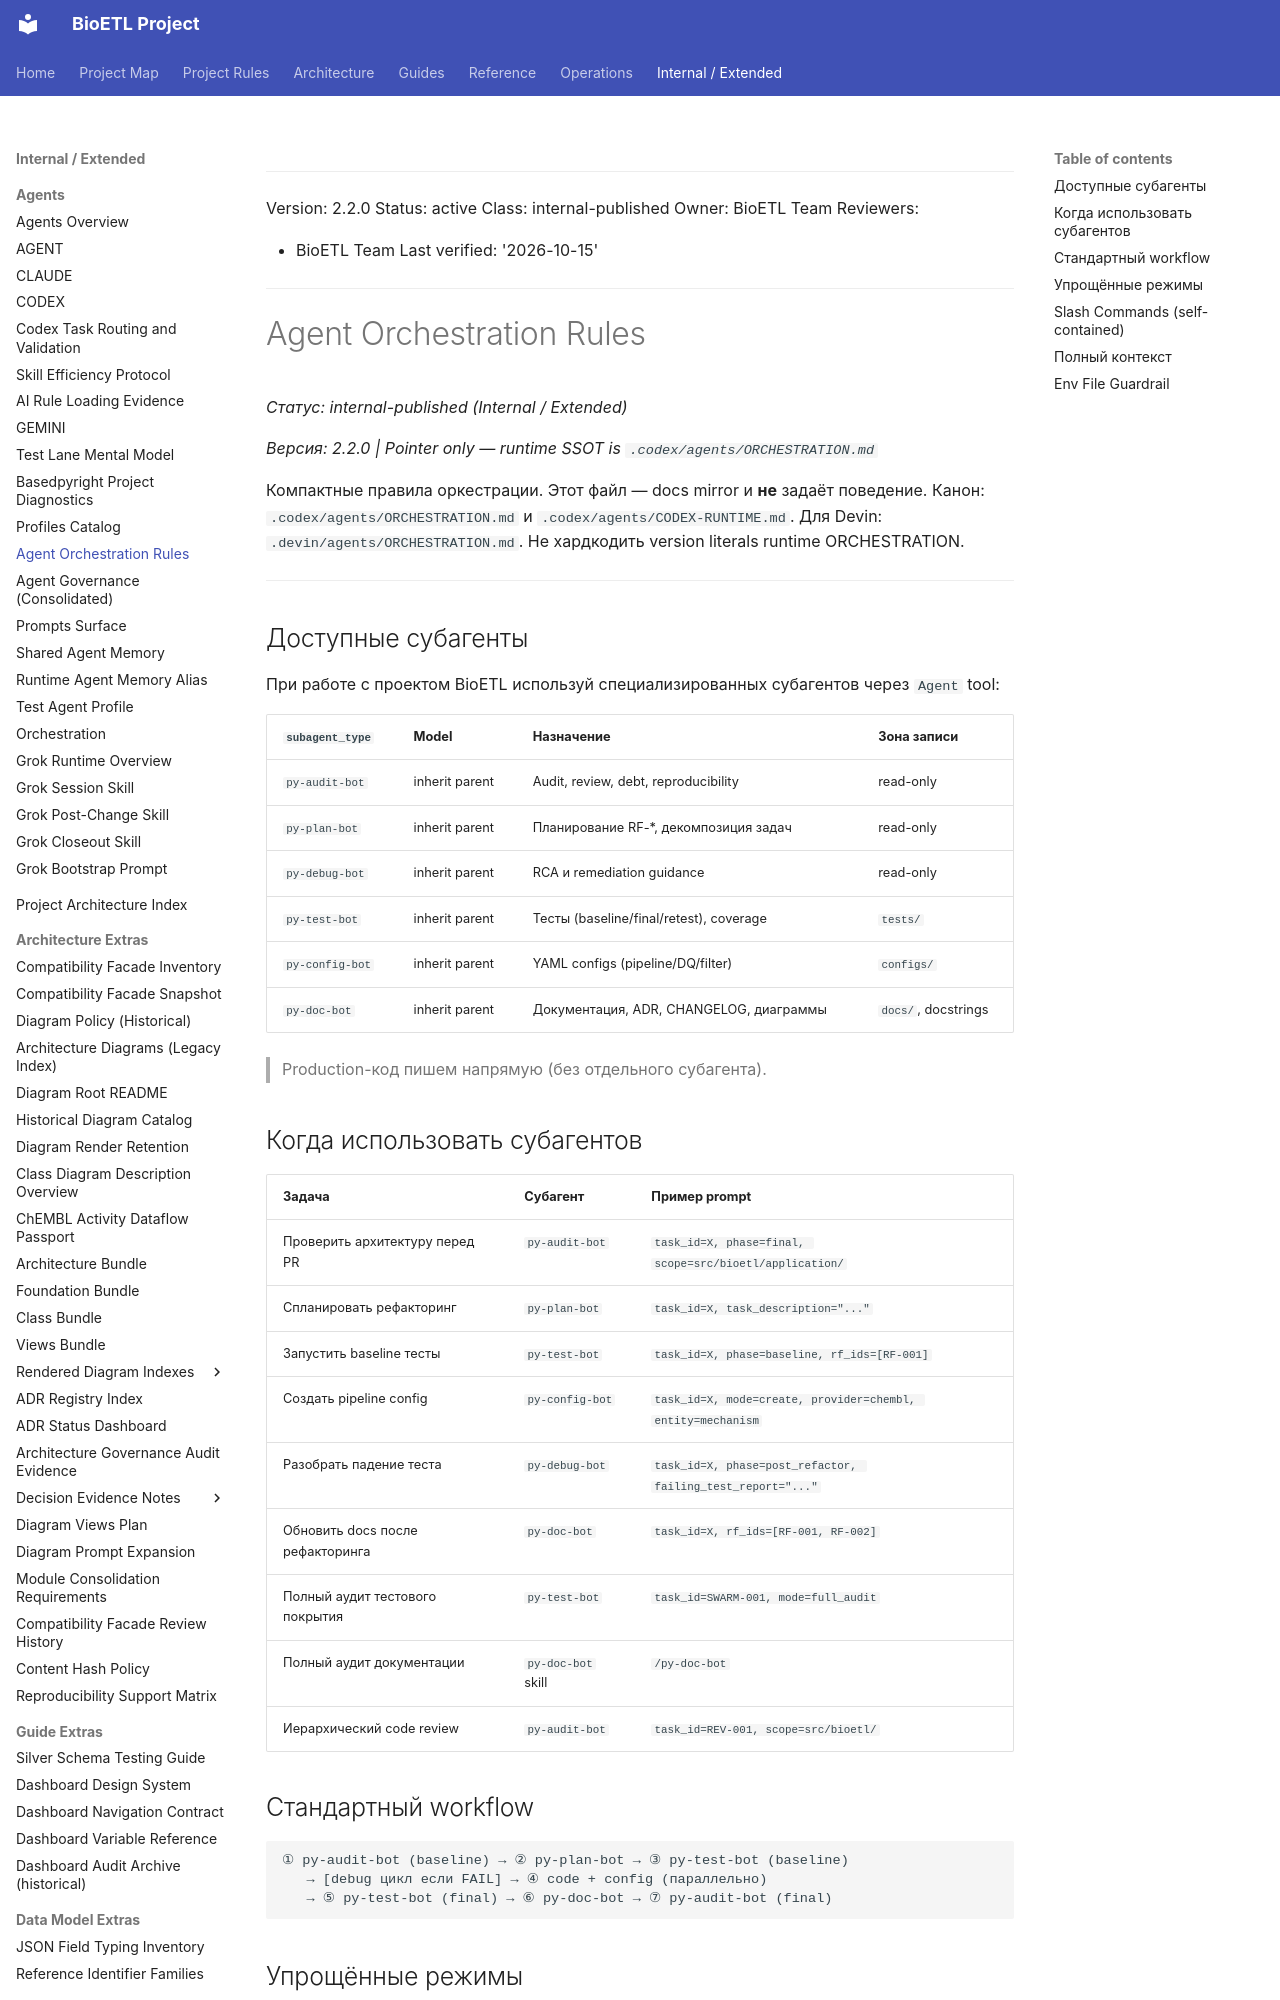

repository: SatoryKono/BioactivityDataAcquisition · page: 00-project/ai/agents/policy/agent-orchestration-rules/index.html · generator: mkdocs

______________________________________________________________________

Version: 2.2.0
Status: active
Class: internal-published
Owner: BioETL Team
Reviewers:

- BioETL Team
  Last verified: '2026-10-15'

______________________________________________________________________

# Agent Orchestration Rules

*Статус: internal-published (Internal / Extended)*

*Версия: 2.2.0 | Pointer only — runtime SSOT is `.codex/agents/ORCHESTRATION.md`*

Компактные правила оркестрации. Этот файл — docs mirror и **не** задаёт
поведение. Канон: `.codex/agents/ORCHESTRATION.md` и `.codex/agents/CODEX-RUNTIME.md`.
Для Devin: `.devin/agents/ORCHESTRATION.md`. Не хардкодить version literals runtime
ORCHESTRATION.

______________________________________________________________________

## Доступные субагенты

При работе с проектом BioETL используй специализированных субагентов через `Agent` tool:

| `subagent_type` | Model | Назначение | Зона записи |
| --- | --- | --- | --- |
| `py-audit-bot` | inherit parent | Audit, review, debt, reproducibility | read-only |
| `py-plan-bot` | inherit parent | Планирование RF-\*, декомпозиция задач | read-only |
| `py-debug-bot` | inherit parent | RCA и remediation guidance | read-only |
| `py-test-bot` | inherit parent | Тесты (baseline/final/retest), coverage | `tests/` |
| `py-config-bot` | inherit parent | YAML configs (pipeline/DQ/filter) | `configs/` |
| `py-doc-bot` | inherit parent | Документация, ADR, CHANGELOG, диаграммы | `docs/`, docstrings |

> Production-код пишем напрямую (без отдельного субагента).

## Когда использовать субагентов

| Задача                           | Субагент                            | Пример prompt                                               |
| -------------------------------- | ----------------------------------- | ----------------------------------------------------------- |
| Проверить архитектуру перед PR   | `py-audit-bot`                      | `task_id=X, phase=final, scope=src/bioetl/application/`     |
| Спланировать рефакторинг         | `py-plan-bot`                       | `task_id=X, task_description="..."`                         |
| Запустить baseline тесты         | `py-test-bot`                       | `task_id=X, phase=baseline, rf_ids=[RF-001]`                |
| Создать pipeline config          | `py-config-bot`                     | `task_id=X, mode=create, provider=chembl, entity=mechanism` |
| Разобрать падение теста          | `py-debug-bot`                      | `task_id=X, phase=post_refactor, failing_test_report="..."` |
| Обновить docs после рефакторинга | `py-doc-bot`                        | `task_id=X, rf_ids=[RF-001, RF-002]`                        |
| Полный аудит тестового покрытия  | `py-test-bot`                     | `task_id=SWARM-001, mode=full_audit`                        |
| Полный аудит документации        | `py-doc-bot` skill | `/py-doc-bot`                              |
| Иерархический code review        | `py-audit-bot`            | `task_id=REV-001, scope=src/bioetl/`                        |
